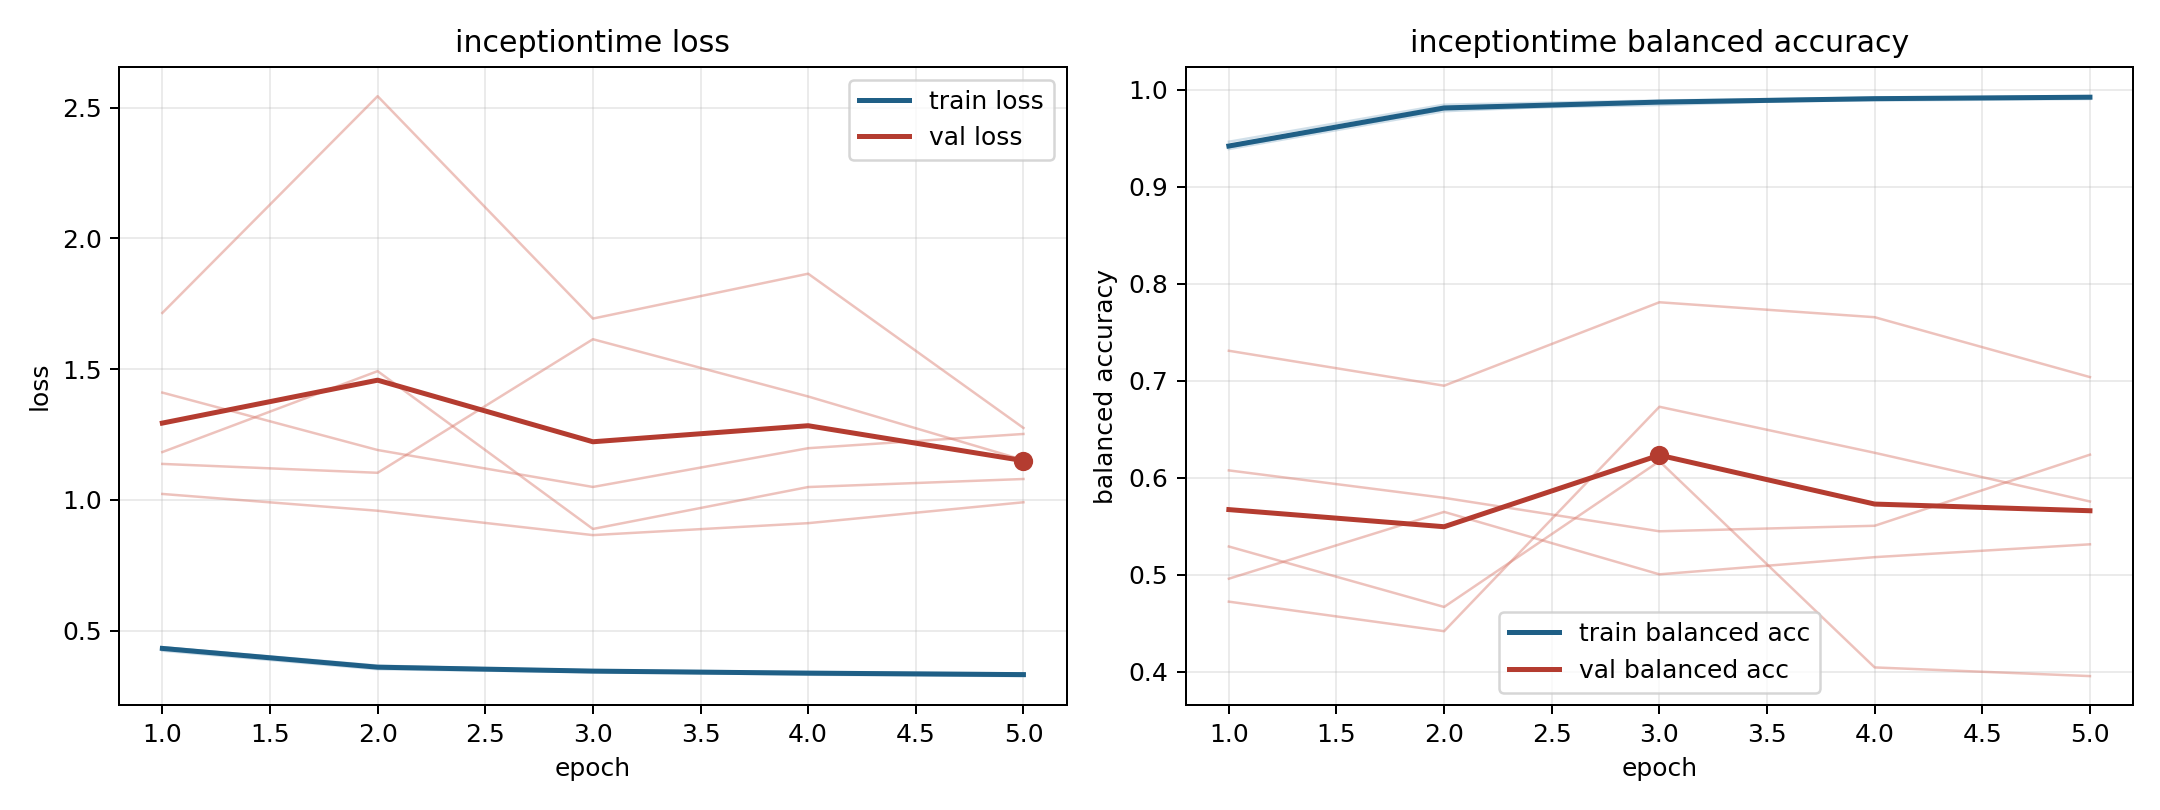

Values plotted in this chart, from the file beside it:
model, fold, epoch, train_loss, train_balanced_accuracy, val_loss, val_balanced_accuracy
inceptiontime, 1, 1, 0.4303, 0.9408, 1.137, 0.6075
inceptiontime, 1, 2, 0.358, 0.9798, 1.103, 0.5792
inceptiontime, 1, 3, 0.3427, 0.9843, 1.614, 0.5447
inceptiontime, 1, 4, 0.3308, 0.9911, 1.395, 0.5504
inceptiontime, 1, 5, 0.3255, 0.9932, 1.152, 0.6237
inceptiontime, 2, 1, 0.436, 0.9427, 1.183, 0.4722
inceptiontime, 2, 2, 0.3624, 0.982, 1.492, 0.4417
inceptiontime, 2, 3, 0.348, 0.9882, 0.8886, 0.6731
inceptiontime, 2, 4, 0.3419, 0.9916, 1.049, 0.6257
inceptiontime, 2, 5, 0.3357, 0.9934, 1.08, 0.5754
inceptiontime, 3, 1, 0.4226, 0.9464, 1.715, 0.4958
inceptiontime, 3, 2, 0.3518, 0.9846, 2.544, 0.5647
inceptiontime, 3, 3, 0.341, 0.9889, 1.693, 0.5003
inceptiontime, 3, 4, 0.3345, 0.9918, 1.865, 0.518
inceptiontime, 3, 5, 0.3275, 0.9926, 1.275, 0.5313
inceptiontime, 4, 1, 0.4322, 0.9413, 1.022, 0.7309
inceptiontime, 4, 2, 0.3601, 0.982, 0.9582, 0.6948
inceptiontime, 4, 3, 0.3469, 0.9876, 0.865, 0.7809
inceptiontime, 4, 4, 0.3377, 0.9906, 0.9107, 0.7655
inceptiontime, 4, 5, 0.3351, 0.992, 0.9907, 0.7037
inceptiontime, 5, 1, 0.4362, 0.9389, 1.41, 0.529
inceptiontime, 5, 2, 0.3659, 0.9779, 1.191, 0.4667
inceptiontime, 5, 3, 0.3445, 0.9874, 1.049, 0.617
inceptiontime, 5, 4, 0.3393, 0.989, 1.198, 0.4043
inceptiontime, 5, 5, 0.3323, 0.9905, 1.252, 0.3954
